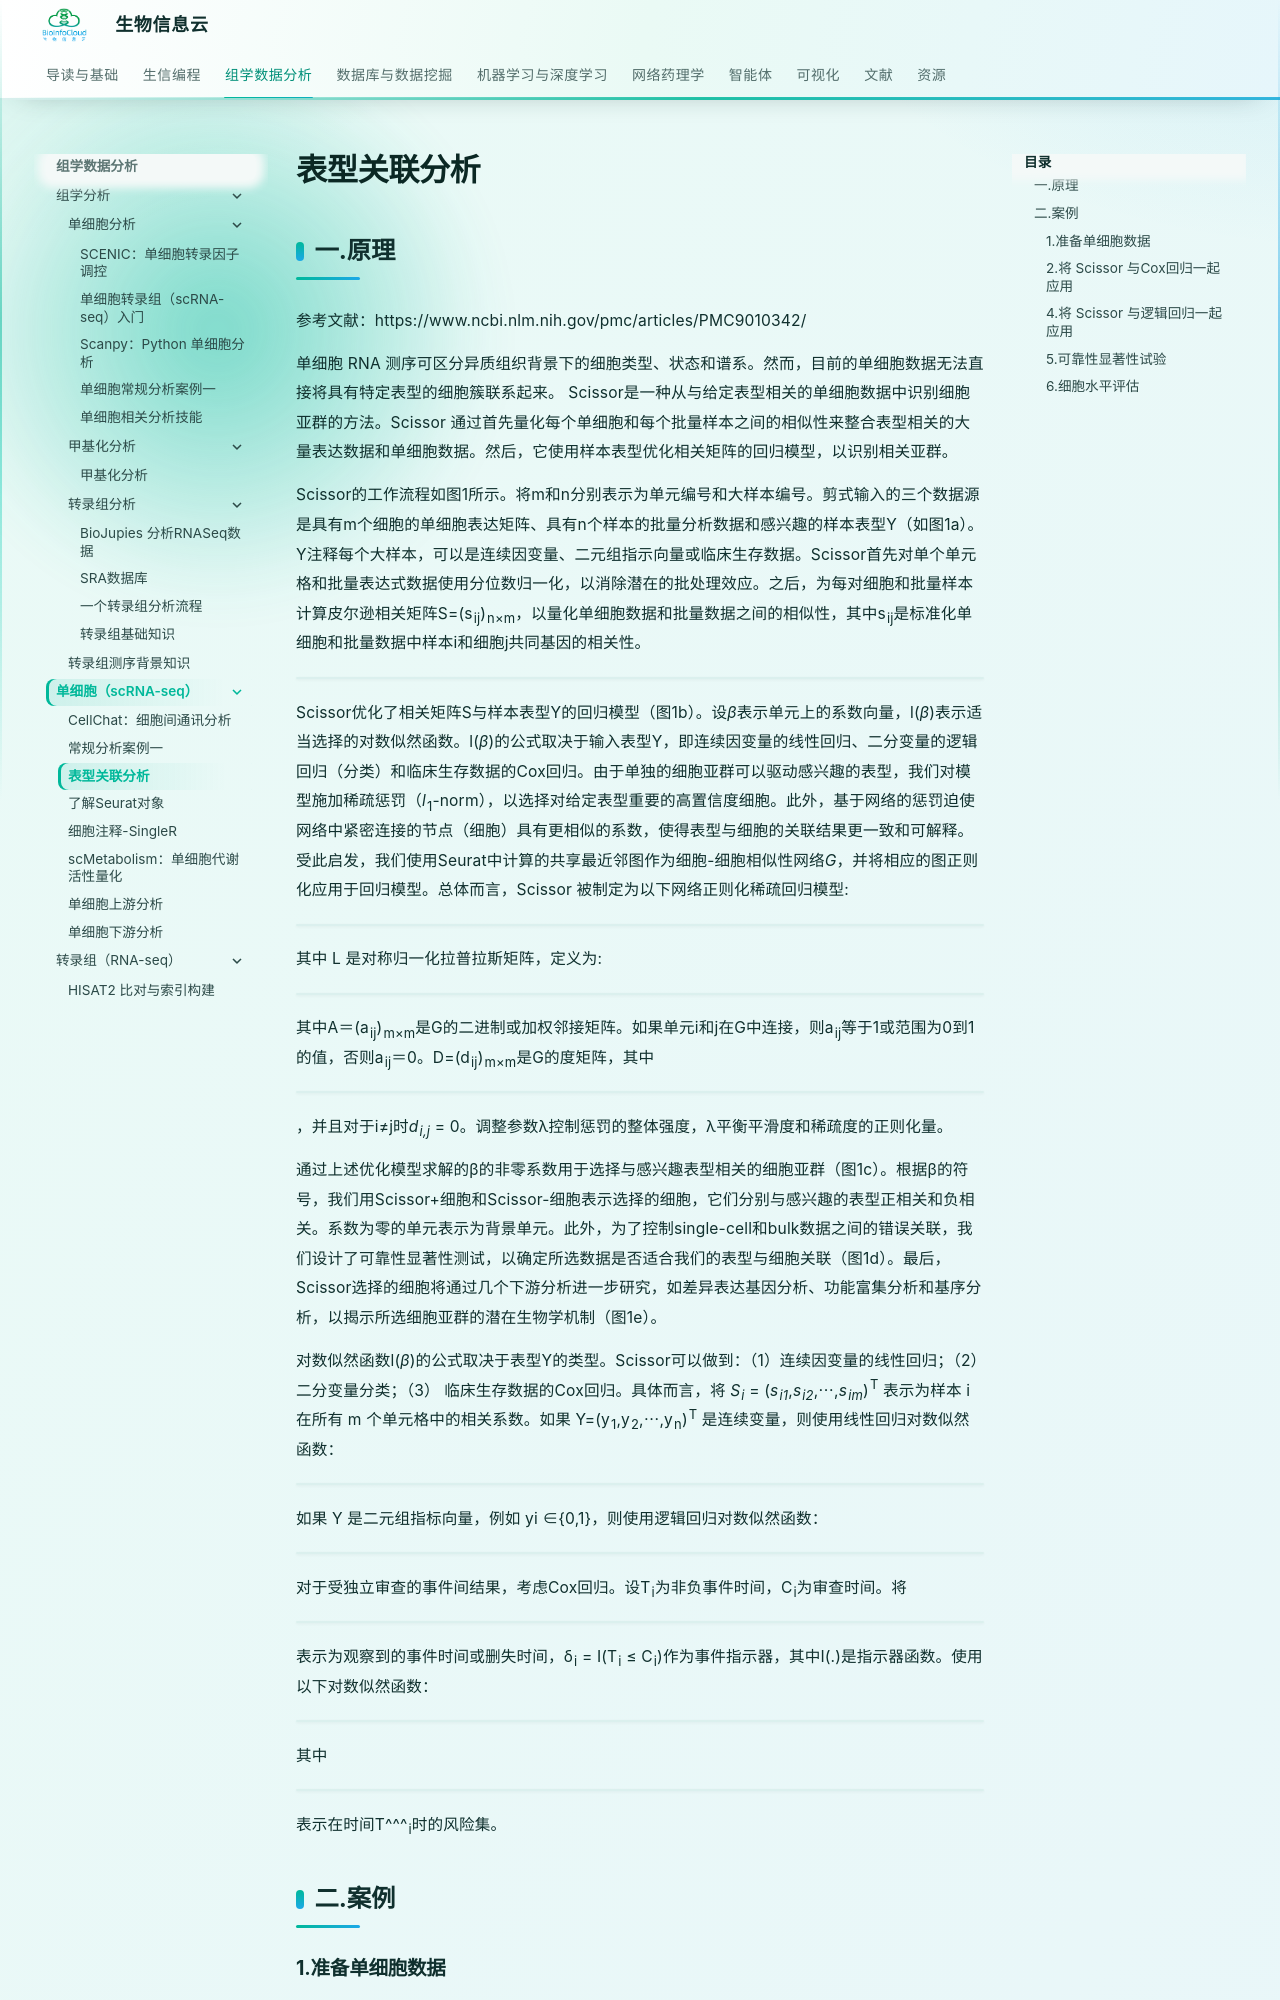

repository: BioInfoCloud/note · page: BioInfo/scRNAseq/Scissor/index.html · generator: mkdocs

---
title: 表型关联分析
---

# 表型关联分析

## 一.原理

参考文献：https://www.ncbi.nlm.nih.gov/pmc/articles/PMC9010342/

单细胞 RNA 测序可区分异质组织背景下的细胞类型、状态和谱系。然而，目前的单细胞数据无法直接将具有特定表型的细胞簇联系起来。 Scissor是一种从与给定表型相关的单细胞数据中识别细胞亚群的方法。Scissor 通过首先量化每个单细胞和每个批量样本之间的相似性来整合表型相关的大量表达数据和单细胞数据。然后，它使用样本表型优化相关矩阵的回归模型，以识别相关亚群。

Scissor的工作流程如图1所示。将m和n分别表示为单元编号和大样本编号。剪式输入的三个数据源是具有m个细胞的单细胞表达矩阵、具有n个样本的批量分析数据和感兴趣的样本表型Y（如图1a）。Y注释每个大样本，可以是连续因变量、二元组指示向量或临床生存数据。Scissor首先对单个单元格和批量表达式数据使用分位数归一化，以消除潜在的批处理效应。之后，为每对细胞和批量样本计算皮尔逊相关矩阵S=(s~ij~)~n×m~，以量化单细胞数据和批量数据之间的相似性，其中s~ij~是标准化单细胞和批量数据中样本i和细胞j共同基因的相关性。

![](https://medbioinfocloud-1251590549.cos.ap-guangzhou.myqcloud.com/notepic202302232208694.png)

Scissor优化了相关矩阵S与样本表型Y的回归模型（图1b）。设*β*表示单元上的系数向量，l(*β*)表示适当选择的对数似然函数。l(*β*)的公式取决于输入表型Y，即连续因变量的线性回归、二分变量的逻辑回归（分类）和临床生存数据的Cox回归。由于单独的细胞亚群可以驱动感兴趣的表型，我们对模型施加稀疏惩罚（*l*~1~-norm），以选择对给定表型重要的高置信度细胞。此外，基于网络的惩罚迫使网络中紧密连接的节点（细胞）具有更相似的系数，使得表型与细胞的关联结果更一致和可解释。受此启发，我们使用Seurat中计算的共享最近邻图作为细胞-细胞相似性网络*G*，并将相应的图正则化应用于回归模型。总体而言，Scissor 被制定为以下网络正则化稀疏回归模型:

![](https://medbioinfocloud-1251590549.cos.ap-guangzhou.myqcloud.com/notepic202302211659156.png)

其中 L 是对称归一化拉普拉斯矩阵，定义为:

![](https://medbioinfocloud-1251590549.cos.ap-guangzhou.myqcloud.com/notepic202302211700640.png)

其中A＝(a~ij~)~m×m~是G的二进制或加权邻接矩阵。如果单元i和j在G中连接，则a~ij~等于1或范围为0到1的值，否则a~ij~＝0。D=(d~ij~)~m×m~是G的度矩阵，其中

![](https://medbioinfocloud-1251590549.cos.ap-guangzhou.myqcloud.com/notepic202302211705177.png)

，并且对于i≠j时*d~i,j~* = 0。调整参数λ控制惩罚的整体强度，λ平衡平滑度和稀疏度的正则化量。

通过上述优化模型求解的β的非零系数用于选择与感兴趣表型相关的细胞亚群（图1c）。根据β的符号，我们用Scissor+细胞和Scissor-细胞表示选择的细胞，它们分别与感兴趣的表型正相关和负相关。系数为零的单元表示为背景单元。此外，为了控制single-cell和bulk数据之间的错误关联，我们设计了可靠性显著性测试，以确定所选数据是否适合我们的表型与细胞关联（图1d）。最后，Scissor选择的细胞将通过几个下游分析进一步研究，如差异表达基因分析、功能富集分析和基序分析，以揭示所选细胞亚群的潜在生物学机制（图1e）。

对数似然函数l(*β*)的公式取决于表型Y的类型。Scissor可以做到：（1）连续因变量的线性回归；（2）二分变量分类；（3） 临床生存数据的Cox回归。具体而言，将 *S~i~* = (*s~i1~*,*s~i2~*,⋯,*s~im~*)^T^ 表示为样本 i 在所有 m 个单元格中的相关系数。如果 Y=(y~1~,y~2~,⋯,y~n~)^T^ 是连续变量，则使用线性回归对数似然函数：

![](https://medbioinfocloud-1251590549.cos.ap-guangzhou.myqcloud.com/notepic202302211734785.png)

如果 Y 是二元组指标向量，例如 yi ∈{0,1}，则使用逻辑回归对数似然函数：

![](https://medbioinfocloud-1251590549.cos.ap-guangzhou.myqcloud.com/notepic202302211735615.png)

对于受独立审查的事件间结果，考虑Cox回归。设T~i~为非负事件时间，C~i~为审查时间。将

![](https://medbioinfocloud-1251590549.cos.ap-guangzhou.myqcloud.com/notepic202302211738988.png)
